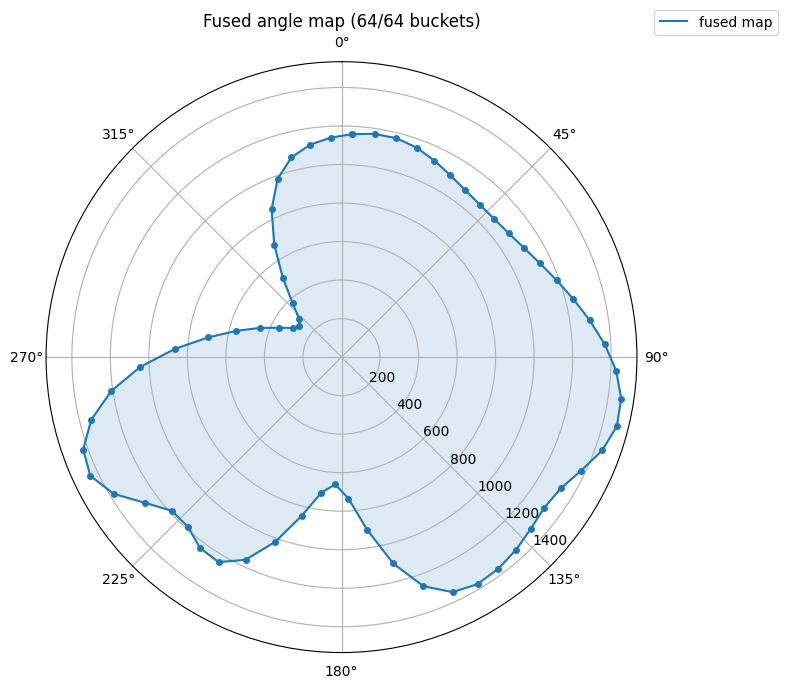

Source data for this figure (header and first rows):
0, 1, 2
0, 2.812, 1159
1, 8.438, 1172
2, 14.06, 1172
3, 19.69, 1156
4, 25.31, 1129
5, 30.94, 1100
6, 36.56, 1079
7, 42.19, 1069
8, 47.81, 1069
9, 53.44, 1080
10, 59.06, 1104
11, 64.69, 1140
12, 70.31, 1186
13, 75.94, 1241
14, 81.56, 1303
15, 87.19, 1368
16, 92.81, 1428
17, 98.44, 1468
18, 104.1, 1474
19, 109.7, 1438
20, 115.3, 1377
21, 120.9, 1327
22, 126.6, 1312
23, 132.2, 1327
24, 137.8, 1350
25, 143.4, 1368
26, 149.1, 1374
27, 154.7, 1350
28, 160.3, 1264
29, 165.9, 1105
30, 171.6, 906.2
31, 177.2, 735.6
32, 182.8, 661.9
33, 188.4, 711.3
34, 194.1, 848.9
35, 199.7, 1018
36, 205.3, 1164
37, 210.9, 1241
38, 216.6, 1234
39, 222.2, 1188
40, 227.8, 1189
41, 233.4, 1270
42, 239.1, 1380
43, 244.7, 1442
44, 250.3, 1425
45, 255.9, 1340
46, 261.6, 1210
47, 267.2, 1047
48, 272.8, 866.5
49, 278.4, 699
50, 284.1, 562.3
51, 289.7, 449.8
52, 295.3, 357.2
53, 300.9, 294.2
54, 306.6, 272.4
55, 312.2, 298.5
56, 317.8, 378
57, 323.4, 510.4
58, 329.1, 679
59, 334.7, 848.9
... 4 more rows
